Labelled photos from "60_20_20segmented", an image-classification folder in Sanjana-aravindan/Plant-leaf-disease-classification. The possible labels are: apple frogeye spot, apple scab, apple cedar apple rust, apple healthy, blueberry healthy, cherry powdery mildew, cherry healthy, corn cercospora gray leaf spot, corn common rust, corn northern leaf blight, corn healthy, grape black rot, grape esca black measles, grape leaf blight isariopsis leaf spot markers, grape healthy, orange huanglongbing citrus greening, peach bacterial spot, peach healthy, bell pepper bacterial spot, bell pepper healthy, potato early blight, potato late blight, potato healthy, raspberry healthy, soybean healthy, squash powdery mildew, strawberry leaf scorch, strawberry healthy, tomato bacterial spot, tomato early blight, tomato late blight, tomato leaf mold, tomato septoria leaf spot, tomato two-spotted spider mite, tomato target spot, tomato yellow leaf curl virus, tomato mosaic virus, tomato healthy.

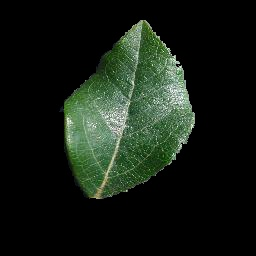
Label: blueberry healthy

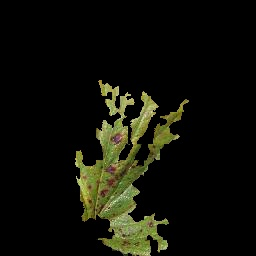
Label: strawberry leaf scorch

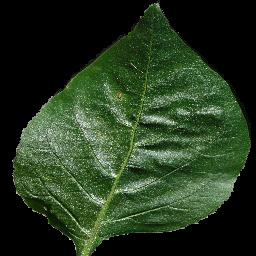
Label: bell pepper healthy

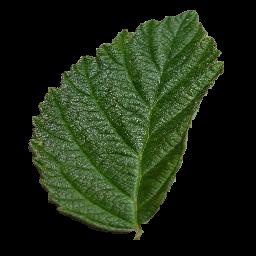
Label: raspberry healthy

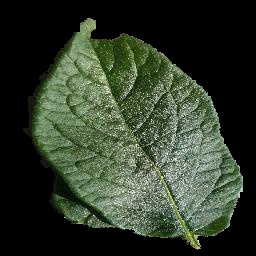
Label: potato healthy

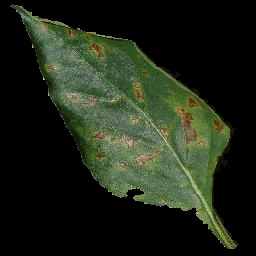
Label: bell pepper bacterial spot
